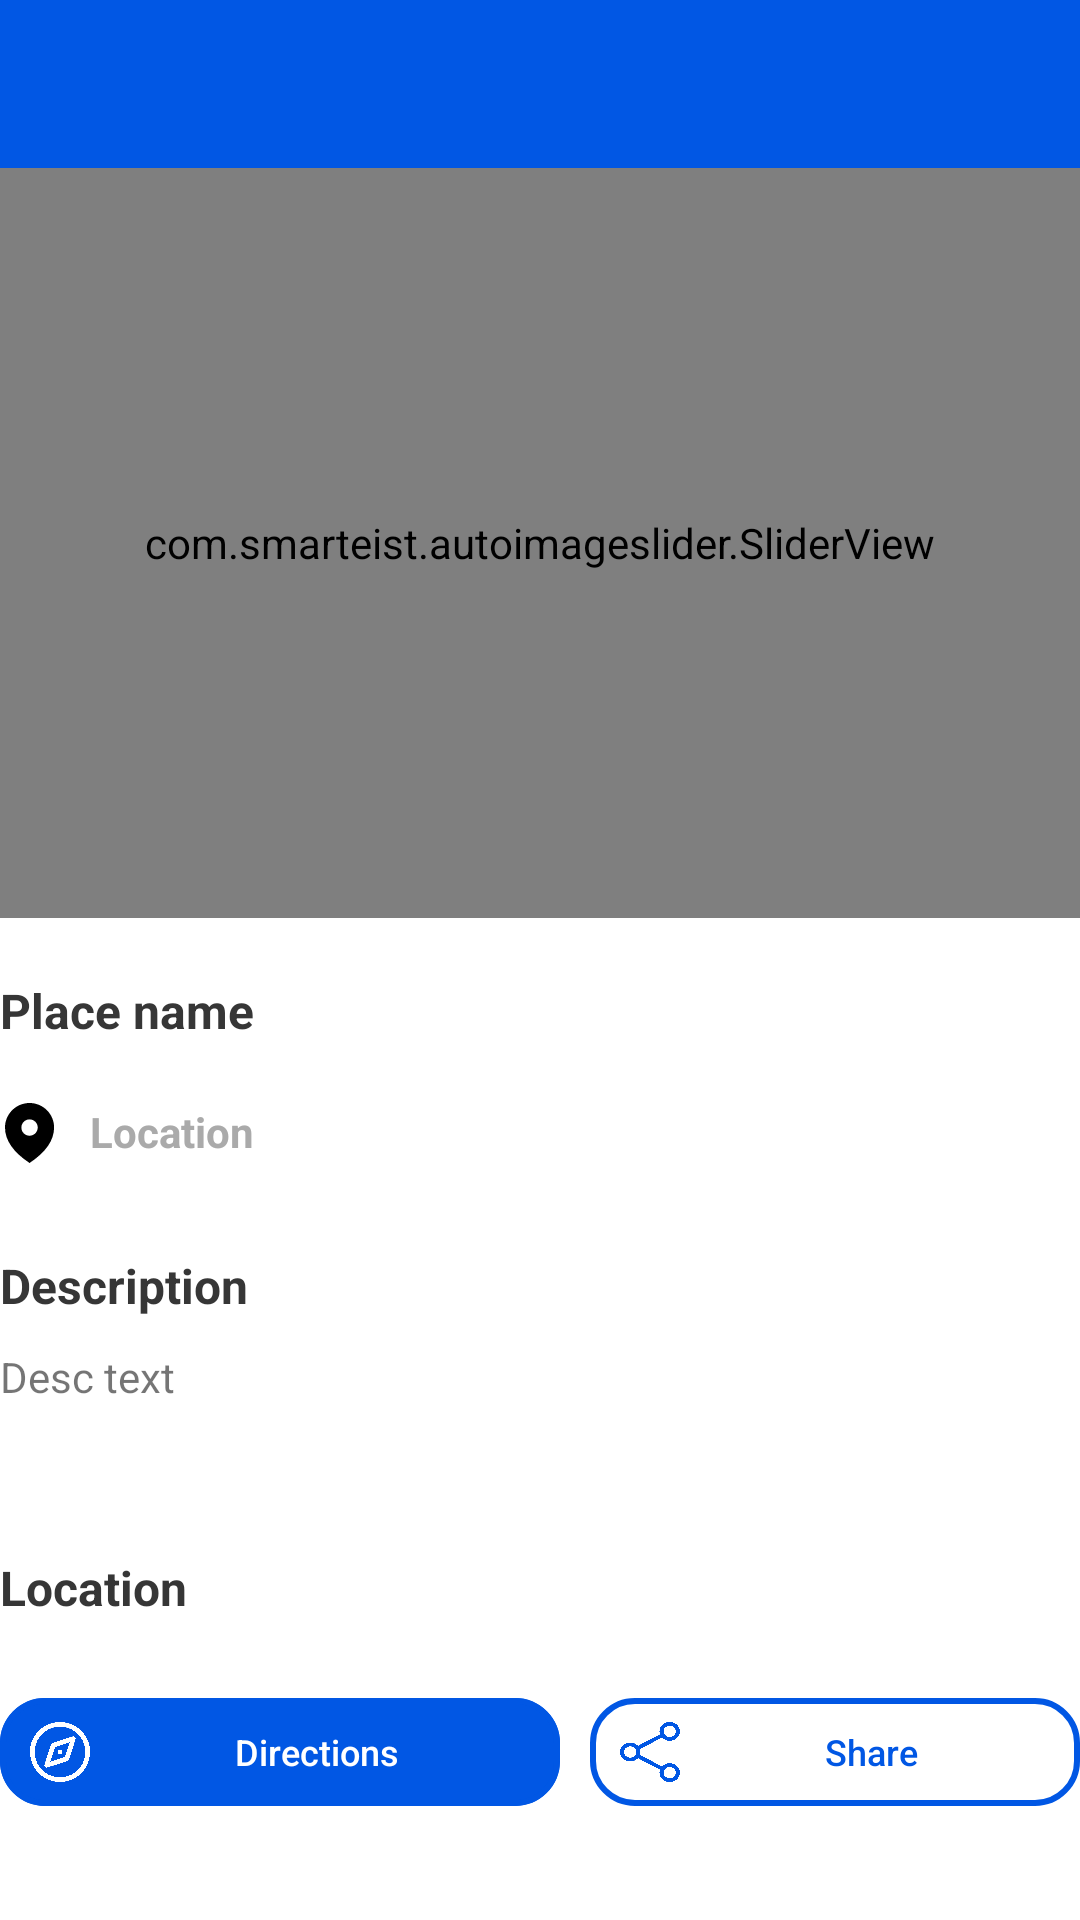

Android layout source for this screen:
<!-- AndroidManifest.xml: application theme Theme.Hisarapp -->
<!-- res/layout/activity_info.xml -->
<?xml version="1.0" encoding="utf-8"?>
<LinearLayout xmlns:android="http://schemas.android.com/apk/res/android"
    xmlns:app="http://schemas.android.com/apk/res-auto"
    xmlns:tools="http://schemas.android.com/tools"
    android:layout_width="match_parent"
    android:layout_height="match_parent"
    android:fitsSystemWindows="true"
    android:orientation="vertical"
    tools:context=".ui.InfoActivity">

    <include layout="@layout/toolbar" />

    <ScrollView
        android:layout_width="match_parent"
        android:layout_height="wrap_content">

        <LinearLayout
            android:layout_width="match_parent"
            android:layout_height="wrap_content"
            android:orientation="vertical">

            <com.smarteist.autoimageslider.SliderView
                android:id="@+id/imageSlider"
                android:layout_width="match_parent"
                android:layout_height="250dp"
                app:sliderAnimationDuration="600"
                app:sliderAutoCycleDirection="back_and_forth"
                app:sliderAutoCycleEnabled="true"
                app:sliderIndicatorAnimationDuration="600"
                app:sliderIndicatorGravity="center_horizontal|bottom"
                app:sliderIndicatorMargin="15dp"
                app:sliderIndicatorOrientation="horizontal"
                app:sliderIndicatorPadding="3dp"
                app:sliderIndicatorRadius="2dp"
                app:sliderIndicatorSelectedColor="#5A5A5A"
                app:sliderIndicatorUnselectedColor="#FFF"
                app:sliderScrollTimeInSec="1"
                app:sliderStartAutoCycle="true" />

            <LinearLayout
                android:layout_width="match_parent"
                android:layout_height="wrap_content"
                android:layout_gravity="bottom"
                android:layout_marginTop="20dp"
                android:orientation="vertical"
                android:paddingStart="@dimen/activity_horizontal_margin"
                android:paddingEnd="@dimen/activity_horizontal_margin">

                <com.google.android.material.textview.MaterialTextView
                    android:id="@+id/placeNameTv"
                    style="@style/TitleTextView"
                    android:layout_width="wrap_content"
                    android:layout_height="wrap_content"
                    android:text="Place name"
                    android:textSize="16sp" />

                <LinearLayout
                    android:id="@+id/locLayout"
                    android:layout_width="match_parent"
                    android:layout_height="wrap_content"
                    android:layout_below="@id/placeNameTv"
                    android:layout_marginTop="20dp"
                    android:orientation="horizontal">

                    <ImageView
                        android:layout_width="20dp"
                        android:layout_height="20dp"
                        android:src="@drawable/ic_pin_location" />

                    <com.google.android.material.textview.MaterialTextView
                        android:id="@+id/locTv"
                        style="@style/DefaultTextView"
                        android:layout_width="match_parent"
                        android:layout_height="match_parent"
                        android:layout_marginStart="10dp"
                        android:gravity="start"
                        android:text="Location"
                        android:textColor="#AAAAAA"
                        android:textSize="14sp" />

                </LinearLayout>

                <TextView
                    style="@style/TitleTextView"
                    android:layout_width="wrap_content"
                    android:layout_height="wrap_content"
                    android:layout_marginTop="30dp"
                    android:text="@string/description"
                    android:textSize="16sp" />

                <TextView
                    android:id="@+id/fullDescTv"
                    android:layout_width="match_parent"
                    android:layout_height="wrap_content"
                    android:layout_marginTop="10dp"
                    android:text="Desc text"
                    android:textSize="14sp" />

                <LinearLayout
                    android:id="@+id/imagesLayout"
                    android:layout_width="match_parent"
                    android:layout_height="wrap_content"
                    android:layout_marginTop="20dp"
                    android:orientation="vertical" />

                <LinearLayout
                    android:id="@+id/locationLayout"
                    android:layout_width="match_parent"
                    android:layout_height="wrap_content"
                    android:layout_marginTop="30dp"
                    android:orientation="vertical">

                    <TextView
                        style="@style/TitleTextView"
                        android:layout_width="wrap_content"
                        android:layout_height="wrap_content"
                        android:text="@string/location"
                        android:textSize="16sp" />

                    <androidx.cardview.widget.CardView
                        android:layout_width="match_parent"
                        android:layout_height="match_parent"
                        android:layout_marginTop="10dp"
                        android:layout_marginBottom="10dp"
                        app:cardCornerRadius="10dp">

                        <FrameLayout
                            android:id="@+id/map_view"
                            android:layout_width="wrap_content"
                            android:layout_height="wrap_content" />

                    </androidx.cardview.widget.CardView>

                    <LinearLayout
                        android:layout_width="match_parent"
                        android:layout_height="wrap_content">

                        <com.google.android.material.button.MaterialButton
                            android:id="@+id/directionsBtn"
                            style="@style/MapButton"
                            android:layout_width="wrap_content"
                            android:layout_height="wrap_content"
                            android:layout_marginEnd="5dp"
                            android:layout_weight="1"
                            android:text="@string/directions"
                            android:textColor="@color/white"
                            app:backgroundTint="@color/colorPrimary"
                            app:icon="@mipmap/web_browser"
                            app:iconSize="20dp"
                            app:iconTint="@color/white" />

                        <com.google.android.material.button.MaterialButton
                            android:id="@+id/shareBtn"
                            style="@style/MapButton"
                            android:layout_width="wrap_content"
                            android:layout_height="wrap_content"
                            android:layout_marginStart="5dp"
                            android:layout_weight="1"
                            android:text="@string/share"
                            app:icon="@mipmap/share"
                            app:iconSize="20dp" />
                    </LinearLayout>
                </LinearLayout>

            </LinearLayout>
        </LinearLayout>
    </ScrollView>
</LinearLayout>
<!-- res/layout/toolbar.xml (included above) -->
<?xml version="1.0" encoding="utf-8"?>
<com.google.android.material.appbar.AppBarLayout xmlns:android="http://schemas.android.com/apk/res/android"
    xmlns:app="http://schemas.android.com/apk/res-auto"
    android:layout_width="match_parent"
    android:layout_height="wrap_content"
    android:theme="@style/ThemeOverlay.AppCompat.Dark.ActionBar">

    <RelativeLayout
        android:layout_width="match_parent"
        android:layout_height="?attr/actionBarSize"
        android:background="@color/white">

        <androidx.appcompat.widget.Toolbar
            android:id="@+id/toolbar"
            android:layout_width="match_parent"
            android:layout_height="?attr/actionBarSize"
            android:background="?attr/colorPrimary"
            android:elevation="4dp"
            android:theme="@style/ThemeOverlay.AppCompat.ActionBar"
            app:popupTheme="@style/ThemeOverlay.AppCompat.Light"
            app:titleTextColor="@color/white" />
    </RelativeLayout>

</com.google.android.material.appbar.AppBarLayout>
<!-- resources referenced by this layout -->
<resources>
  <color name="colorPrimary">#0157E4</color>
  <color name="white">#FFFFFFFF</color>
  <!-- drawable ic_pin_location (drawable) -->
  <vector xmlns:android="http://schemas.android.com/apk/res/android"
      android:width="10dp"
      android:height="12dp"
      android:viewportWidth="10"
      android:viewportHeight="12">
    <path
        android:pathData="M4.9091,0C6.2111,0 7.4597,0.5172 8.3803,1.4378C9.301,2.3585 9.8182,3.6071 9.8182,4.9091C9.8182,7.4545 8.1818,9.8182 4.9091,12C1.6364,9.8182 0,7.4545 0,4.9091C0,3.6071 0.5172,2.3585 1.4378,1.4378C2.3585,0.5172 3.6071,0 4.9091,0ZM4.9091,3.2727C4.0053,3.2727 3.2727,4.0053 3.2727,4.9091C3.2727,5.8128 4.0053,6.5454 4.9091,6.5454C5.8128,6.5454 6.5454,5.8128 6.5454,4.9091C6.5454,4.0053 5.8128,3.2727 4.9091,3.2727Z"
        android:strokeWidth="1"
        android:fillColor="#000000"
        android:fillType="evenOdd"
        android:strokeColor="#00000000"/>
  </vector>
  <!-- mipmap share: png bitmap (mipmap-hdpi, 40131 bytes) -->
  <!-- mipmap web_browser: png bitmap (mipmap-hdpi, 51396 bytes) -->
  <string name="description">Description</string>
  <string name="directions">Directions</string>
  <string name="location">Location</string>
  <string name="share">Share</string>
  <style name="DefaultTextView" parent="android:Widget.TextView">
          <item name="android:textColor">@color/grey</item>
          <item name="android:textStyle">bold</item>
      </style>
  <style name="MapButton" parent="Widget.MaterialComponents.Button.OutlinedButton">
          <item name="android:letterSpacing">0.0</item>
          <item name="textAllCaps">false</item>
          <item name="android:minWidth">0dp</item>
          <item name="android:paddingStart">10dp</item>
          <item name="android:paddingEnd">10dp</item>
          <item name="android:textSize">12sp</item>
          <item name="strokeColor">@color/colorPrimary</item>
          <item name="cornerRadius">15dp</item>
          <item name="strokeWidth">2dp</item>
      </style>
  <style name="TitleTextView" parent="android:Widget.TextView">
          <item name="android:textColor">@color/black</item>
          <item name="android:textStyle">bold</item>
      </style>
  <style name="Theme.Hisarapp" parent="Theme.MaterialComponents.Light.NoActionBar">
          
          <item name="colorPrimary">@color/colorPrimary</item>
          <item name="colorPrimaryDark">@color/colorPrimaryDark</item>
          <item name="colorAccent">@color/colorPrimary</item>
          <item name="android:windowAnimationStyle">@null</item>
          <item name="colorOnPrimary">@color/white</item>
      </style>
  <color name="grey">#666666</color>
  <color name="black">#363636</color>
  <color name="colorPrimaryDark">#4F6AEB</color>
</resources>
